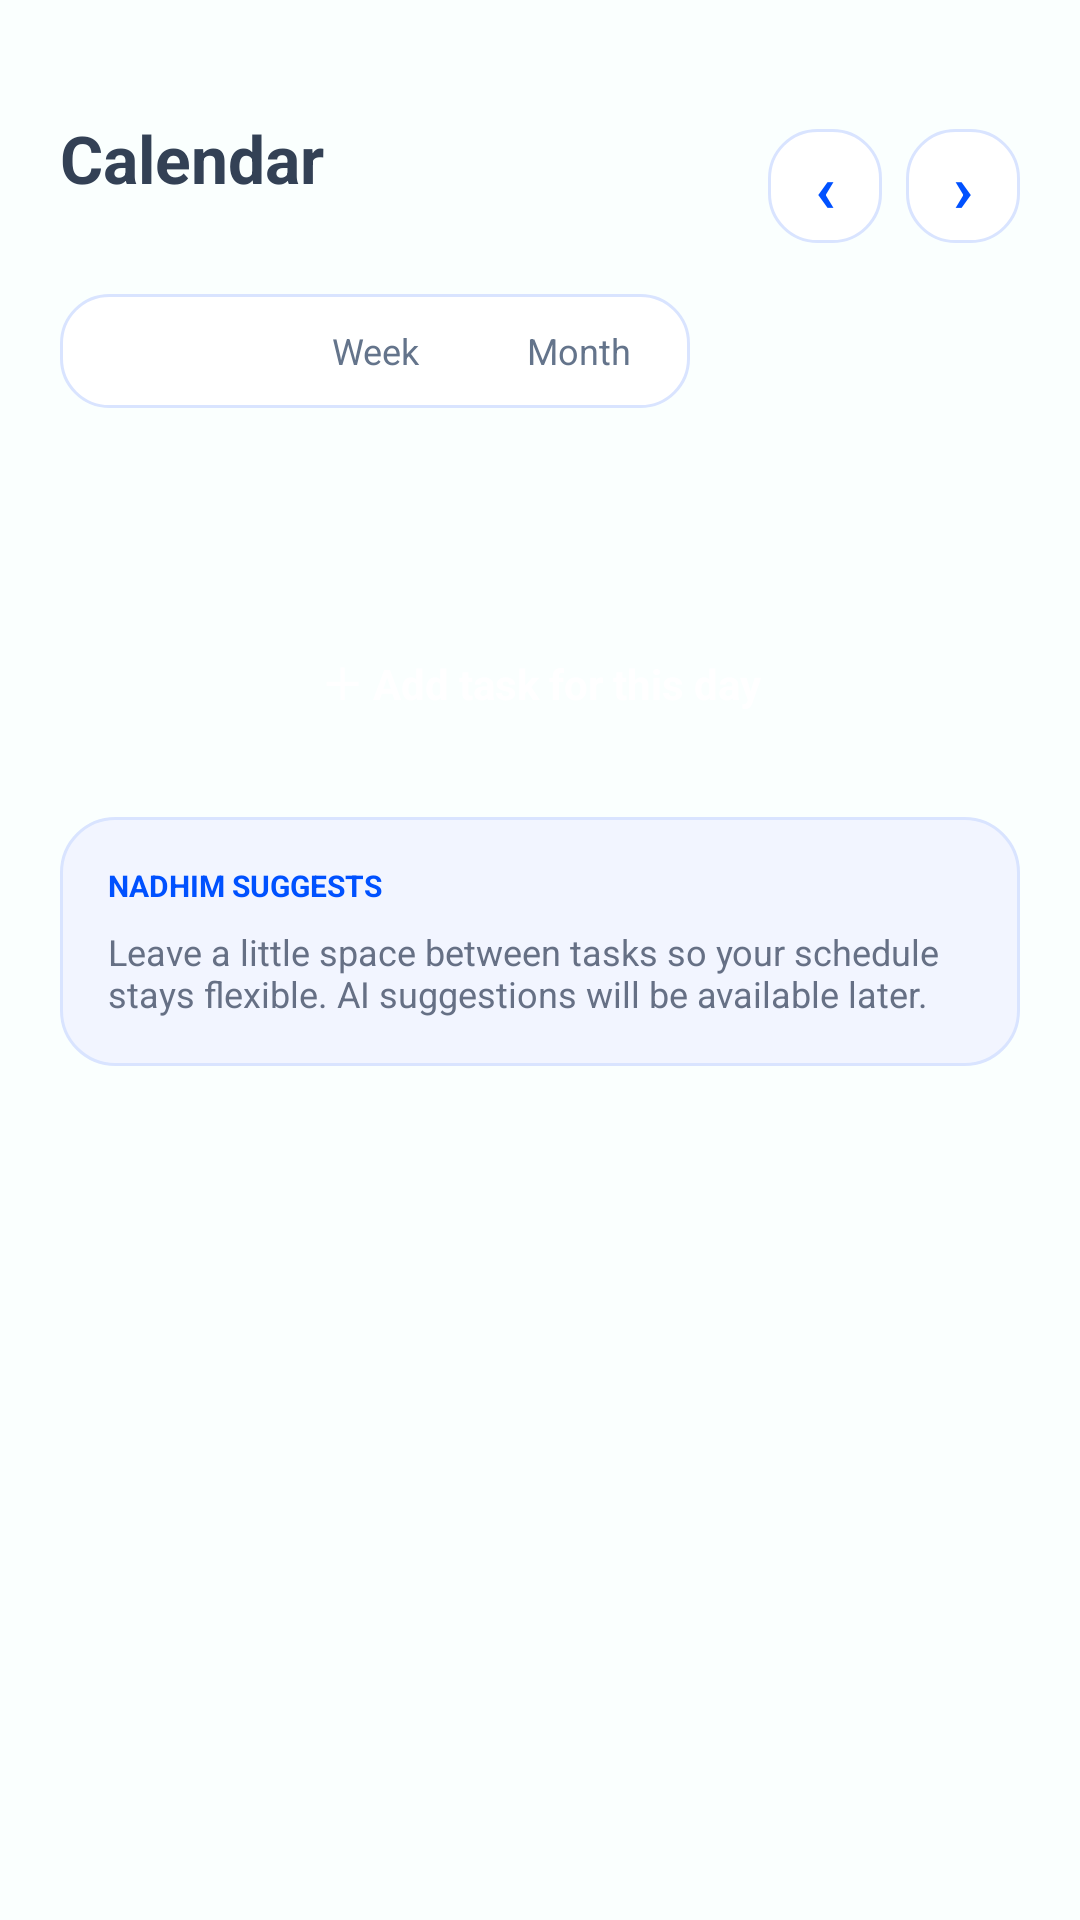

Reconstruct the res/layout file that produces this screen, plus the resources it refers to.
<!-- AndroidManifest.xml: application theme AppTheme -->
<!-- res/layout/activity_calendar.xml -->
<?xml version="1.0" encoding="utf-8"?>
<LinearLayout xmlns:android="http://schemas.android.com/apk/res/android"
    android:layout_width="match_parent"
    android:layout_height="match_parent"
    android:orientation="vertical">

    <ScrollView
        android:layout_width="match_parent"
        android:layout_height="0dp"
        android:layout_weight="1"
        android:fillViewport="true">

        <LinearLayout
            android:layout_width="match_parent"
            android:layout_height="wrap_content"
            android:orientation="vertical"
            android:paddingStart="20dp"
            android:paddingTop="16dp"
            android:paddingEnd="20dp"
            android:paddingBottom="20dp">


            
            <LinearLayout
                android:layout_width="match_parent"
                android:layout_height="wrap_content"
                android:layout_marginTop="22dp"
                android:gravity="center_vertical"
                android:orientation="horizontal">

                <LinearLayout
                    android:layout_width="0dp"
                    android:layout_height="wrap_content"
                    android:layout_weight="1"
                    android:orientation="vertical">

                    <TextView
                        android:layout_width="wrap_content"
                        android:layout_height="wrap_content"
                        android:text="Calendar"
                        android:textColor="@color/insight_dark"
                        android:textSize="22sp"
                        android:textStyle="bold" />

                    <TextView
                        android:id="@+id/calendarMonthText"
                        android:layout_width="wrap_content"
                        android:layout_height="wrap_content"
                        android:layout_marginTop="1dp"
                        android:textColor="@color/insight_muted"
                        android:textSize="13sp" />
                </LinearLayout>

                <TextView
                    android:id="@+id/prevButton"
                    android:layout_width="38dp"
                    android:layout_height="38dp"
                    android:background="@drawable/bg_card"
                    android:gravity="center"
                    android:text="‹"
                    android:textColor="@color/brand_blue"
                    android:textSize="22sp"
                    android:textStyle="bold" />

                <TextView
                    android:id="@+id/nextButton"
                    android:layout_width="38dp"
                    android:layout_height="38dp"
                    android:layout_marginStart="8dp"
                    android:background="@drawable/bg_card"
                    android:gravity="center"
                    android:text="›"
                    android:textColor="@color/brand_blue"
                    android:textSize="22sp"
                    android:textStyle="bold" />
            </LinearLayout>

            
            <LinearLayout
                android:layout_width="wrap_content"
                android:layout_height="wrap_content"
                android:layout_marginTop="12dp"
                android:background="@drawable/bg_card"
                android:orientation="horizontal"
                android:padding="3dp">

                <TextView
                    android:id="@+id/dayTab"
                    android:layout_width="68dp"
                    android:layout_height="32dp"
                    android:gravity="center"
                    android:text="Day"
                    android:textColor="@color/white"
                    android:textSize="12sp"
                    android:textStyle="bold" />

                <TextView
                    android:id="@+id/weekTab"
                    android:layout_width="68dp"
                    android:layout_height="32dp"
                    android:gravity="center"
                    android:text="Week"
                    android:textColor="@color/insight_muted"
                    android:textSize="12sp" />

                <TextView
                    android:id="@+id/monthTab"
                    android:layout_width="68dp"
                    android:layout_height="32dp"
                    android:gravity="center"
                    android:text="Month"
                    android:textColor="@color/insight_muted"
                    android:textSize="12sp" />
            </LinearLayout>

            
            <LinearLayout
                android:id="@+id/weekDaysContainer"
                android:layout_width="match_parent"
                android:layout_height="wrap_content"
                android:layout_marginTop="12dp"
                android:orientation="horizontal"
                android:weightSum="7" />

            
            <LinearLayout
                android:id="@+id/monthGrid"
                android:layout_width="match_parent"
                android:layout_height="wrap_content"
                android:layout_marginTop="12dp"
                android:orientation="vertical"
                android:visibility="gone" />

            
            <TextView
                android:id="@+id/agendaDateText"
                android:layout_width="wrap_content"
                android:layout_height="wrap_content"
                android:layout_marginTop="14dp"
                android:layout_marginBottom="8dp"
                android:textColor="@color/insight_dark"
                android:textSize="15sp"
                android:textStyle="bold" />

            <LinearLayout
                android:id="@+id/agendaContainer"
                android:layout_width="match_parent"
                android:layout_height="wrap_content"
                android:orientation="vertical" />

            <TextView
                android:id="@+id/addTaskToDateButton"
                android:layout_width="match_parent"
                android:layout_height="50dp"
                android:layout_marginTop="12dp"
                android:background="@drawable/bg_add_task_submit"
                android:gravity="center"
                android:text="＋ Add task for this day"
                android:textColor="@color/white"
                android:textSize="14sp"
                android:textStyle="bold" />

            <LinearLayout
                android:layout_width="match_parent"
                android:layout_height="wrap_content"
                android:layout_marginTop="20dp"
                android:background="@drawable/bg_suggestion"
                android:orientation="vertical"
                android:padding="16dp">

                <TextView
                    android:layout_width="wrap_content"
                    android:layout_height="wrap_content"
                    android:text="NADHIM SUGGESTS"
                    android:textColor="@color/brand_blue"
                    android:textSize="10sp"
                    android:textStyle="bold" />

                <TextView
                    android:layout_width="match_parent"
                    android:layout_height="wrap_content"
                    android:layout_marginTop="7dp"
                    android:text="Leave a little space between tasks so your schedule stays flexible. AI suggestions will be available later."
                    android:textColor="@color/text_secondary"
                    android:textSize="12sp" />
            </LinearLayout>
        </LinearLayout>
    </ScrollView>
</LinearLayout>
<!-- resources referenced by this layout -->
<resources>
  <color name="brand_blue">#0051FF</color>
  <color name="insight_dark">#334155</color>
  <color name="insight_muted">#64748B</color>
  <color name="text_secondary">#667085</color>
  <color name="white">#FFFFFF</color>
  <!-- drawable bg_card (drawable) -->
  <?xml version="1.0" encoding="utf-8"?>
  <shape xmlns:android="http://schemas.android.com/apk/res/android"
      android:shape="rectangle">
      <corners android:radius="16dp" />
      <solid android:color="@color/card_background" />
      <stroke android:width="1dp" android:color="@color/brand_blue_border" />
  </shape>
  <!-- drawable bg_suggestion (drawable) -->
  <?xml version="1.0" encoding="utf-8"?>
  <shape xmlns:android="http://schemas.android.com/apk/res/android"
      android:shape="rectangle">
      <corners android:radius="18dp" />
      <solid android:color="@color/suggestion_background" />
      <stroke android:width="1dp" android:color="@color/brand_blue_border" />
  </shape>
  <style name="AppTheme" parent="android:style/Theme.Material.Light.NoActionBar">
          <item name="android:windowBackground">@drawable/bg_screen_background</item>
          <item name="android:statusBarColor">@color/screen_background</item>
          <item name="android:windowLightStatusBar">true</item>
          <item name="android:navigationBarColor">@color/screen_background</item>
          <item name="android:colorAccent">@color/brand_blue</item>
      </style>
  <color name="card_background">#FFFFFF</color>
  <color name="brand_blue_border">#D9E4FF</color>
  <color name="suggestion_background">#F2F5FF</color>
  <!-- drawable bg_screen_background (drawable) -->
  <shape xmlns:android="http://schemas.android.com/apk/res/android" android:shape="rectangle">
      <solid android:color="@color/screen_background" />
  </shape>
  <color name="screen_background">#FAFFFE</color>
</resources>
